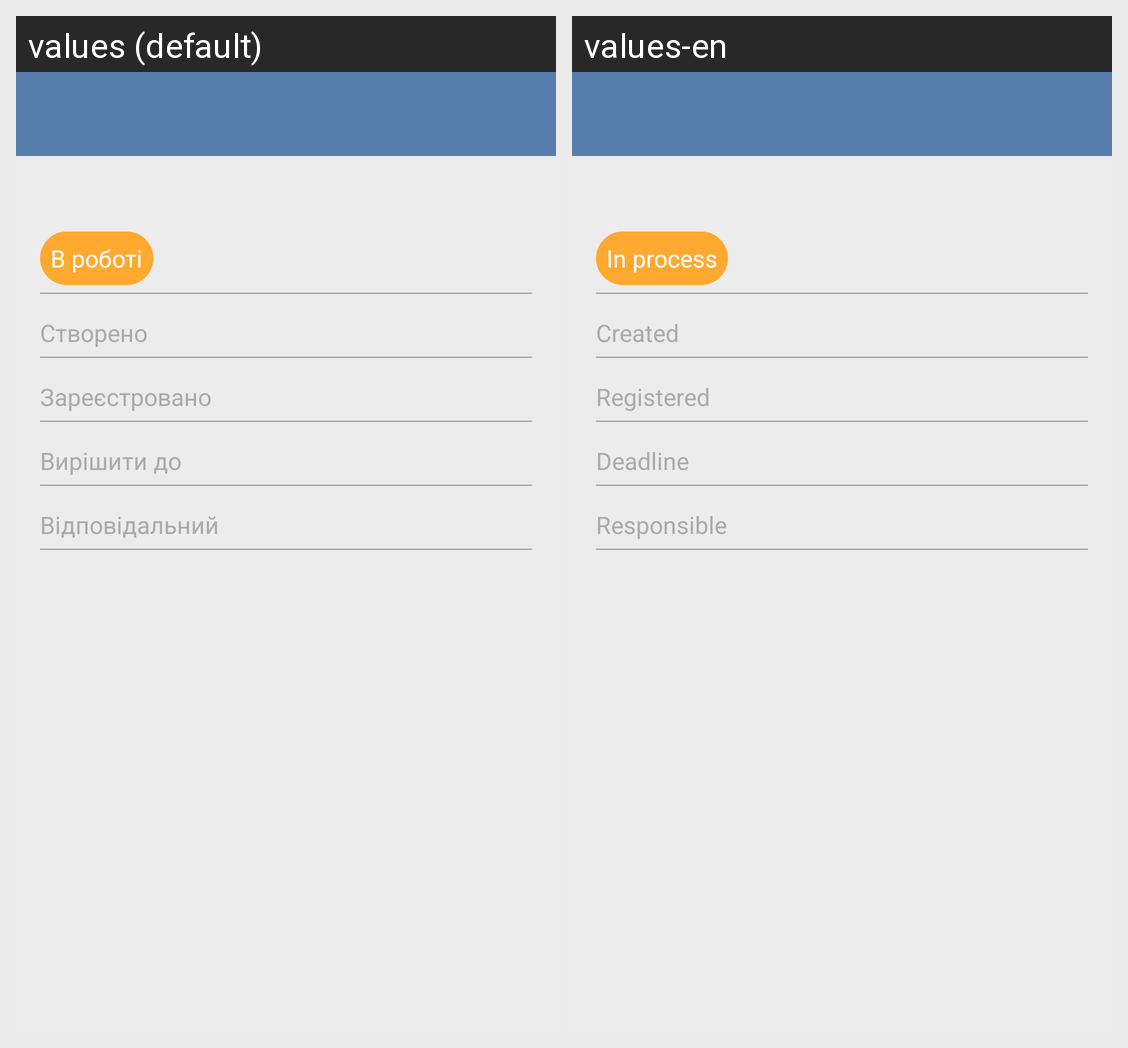

Translations of the strings shown on this Android screen, per locale in the grid:
Android screen res/layout/task_activity.xml rendered under 2 locales, left to right: values (default), values-en. Device: Nexus 5 (rendered at 1080×1920; each locale shown at half size, 540×960, under a caption strip naming it); theme AppTheme.
Strings drawn on this screen, with the default value and each locale's value (text and hints the layout hard-codes, and strings that could not be matched under every locale, appear in the picture but are not listed):

state
  values: В роботі
  values-en: In process

created_title
  values: Створено
  values-en: Created

registered_title
  values: Зареєстровано
  values-en: Registered

deadline_title
  values: Вирішити до
  values-en: Deadline

responsible_title
  values: Відповідальний
  values-en: Responsible
